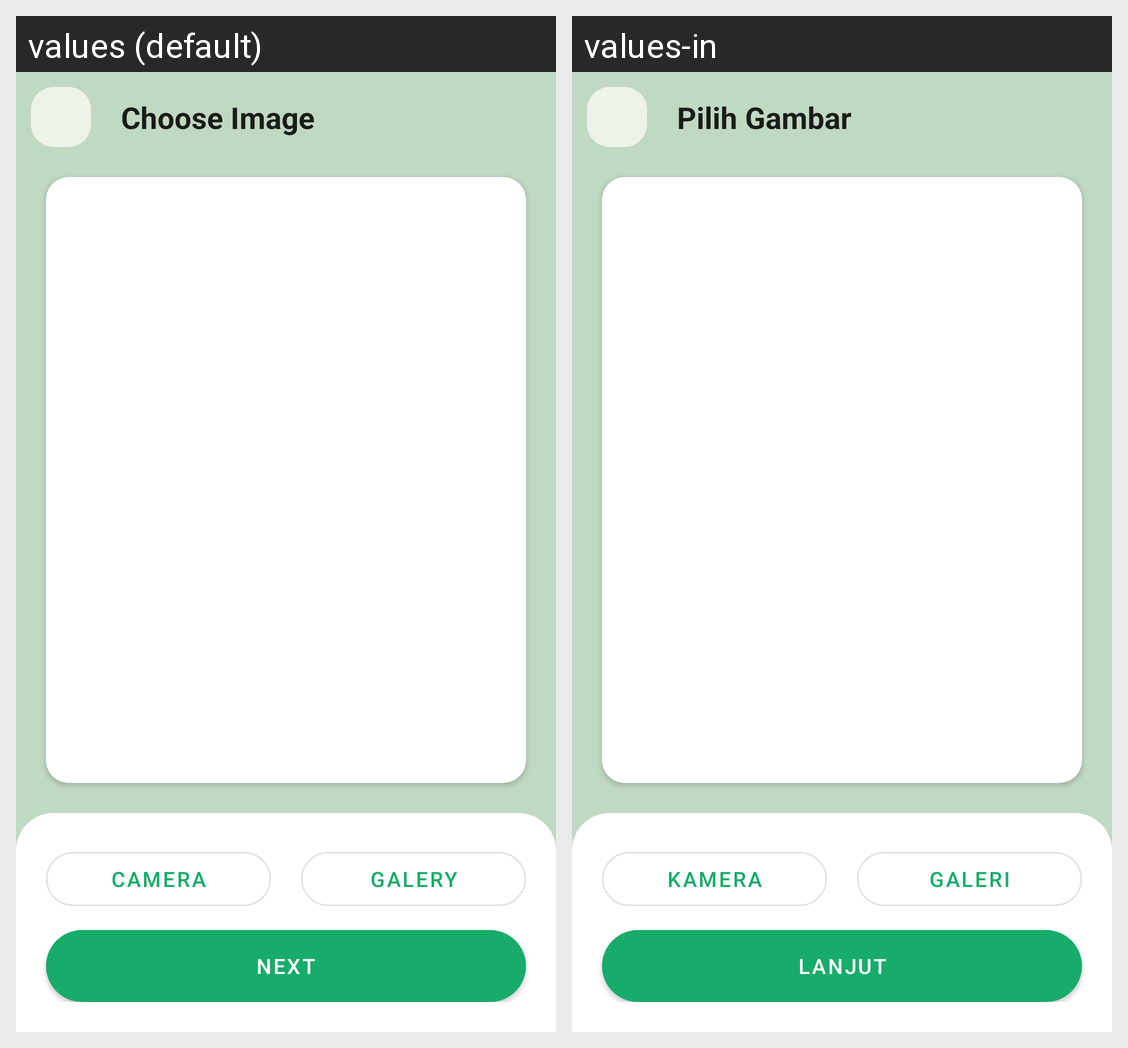

This grid shows one Android layout under two languages. Give, for every string resource on the screen, its name, the default text and each shown locale's text.
Android screen res/layout/activity_result_camera.xml rendered under 2 locales, left to right: values (default), values-in. Device: Nexus 5 (rendered at 1080×1920; each locale shown at half size, 540×960, under a caption strip naming it); theme Theme.ReCam.
Strings drawn on this screen, with the default value and each locale's value (text and hints the layout hard-codes, and strings that could not be matched under every locale, appear in the picture but are not listed):

pilih_gambar
  values: Choose Image
  values-in: Pilih Gambar

kamera
  values: Camera
  values-in: Kamera

galeri
  values: Galery
  values-in: Galeri

lanjut
  values: Next
  values-in: Lanjut
